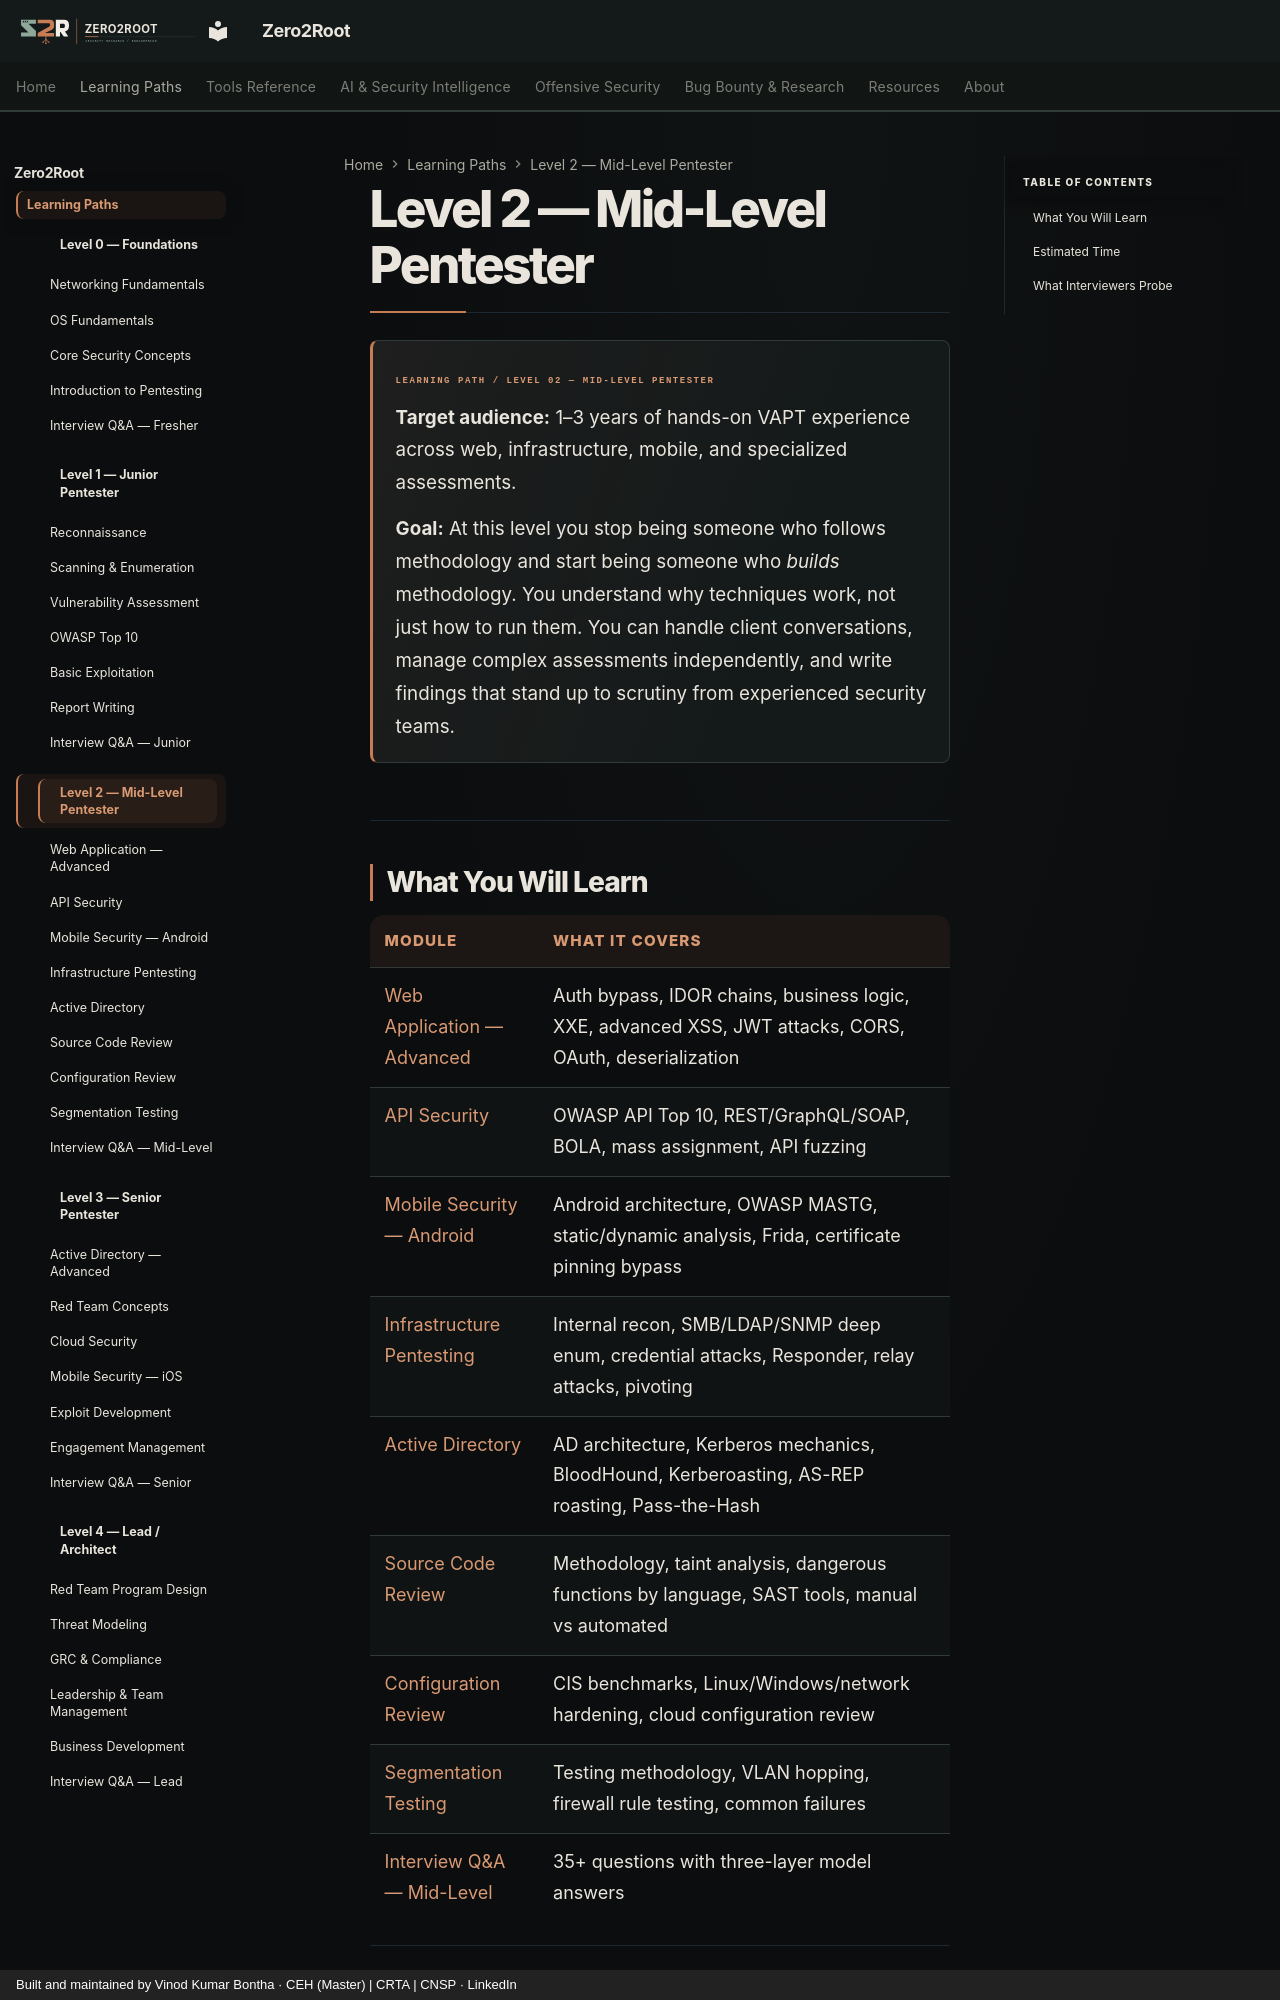

repository: Zero2Root-VK/Zero2Root · page: level-2/index.html · generator: mkdocs · copyright: Built and maintained by Vinod Kumar Bontha · CEH (Master) | CRTA | CNSP · LinkedIn

# Level 2 — Mid-Level Pentester

<div class="z2r-level-intro" markdown="1">
<span class="z2r-level-kicker">LEARNING PATH / LEVEL 02 — MID-LEVEL PENTESTER</span>

**Target audience:** 1–3 years of hands-on VAPT experience across web, infrastructure, mobile, and specialized assessments.

**Goal:** At this level you stop being someone who follows methodology and start being someone who *builds* methodology. You understand why techniques work, not just how to run them. You can handle client conversations, manage complex assessments independently, and write findings that stand up to scrutiny from experienced security teams.

</div>

---

## What You Will Learn

| Module | What It Covers |
|--------|---------------|
| [Web Application — Advanced](01-web-advanced.md) | Auth bypass, IDOR chains, business logic, XXE, advanced XSS, JWT attacks, CORS, OAuth, deserialization |
| [API Security](02-api-security.md) | OWASP API Top 10, REST/GraphQL/SOAP, BOLA, mass assignment, API fuzzing |
| [Mobile Security — Android](03-mobile-android.md) | Android architecture, OWASP MASTG, static/dynamic analysis, Frida, certificate pinning bypass |
| [Infrastructure Pentesting](04-infrastructure.md) | Internal recon, SMB/LDAP/SNMP deep enum, credential attacks, Responder, relay attacks, pivoting |
| [Active Directory](05-active-directory.md) | AD architecture, Kerberos mechanics, BloodHound, Kerberoasting, AS-REP roasting, Pass-the-Hash |
| [Source Code Review](06-source-code-review.md) | Methodology, taint analysis, dangerous functions by language, SAST tools, manual vs automated |
| [Configuration Review](07-config-review.md) | CIS benchmarks, Linux/Windows/network hardening, cloud configuration review |
| [Segmentation Testing](08-segmentation-testing.md) | Testing methodology, VLAN hopping, firewall rule testing, common failures |
| [Interview Q&A — Mid-Level](09-interview-qa.md) | 35+ questions with three-layer model answers |

---

## Estimated Time

**4–6 weeks** at ~2 hours/day. This level has the most modules — take them one at a time and practice each in the lab before moving on.

---
